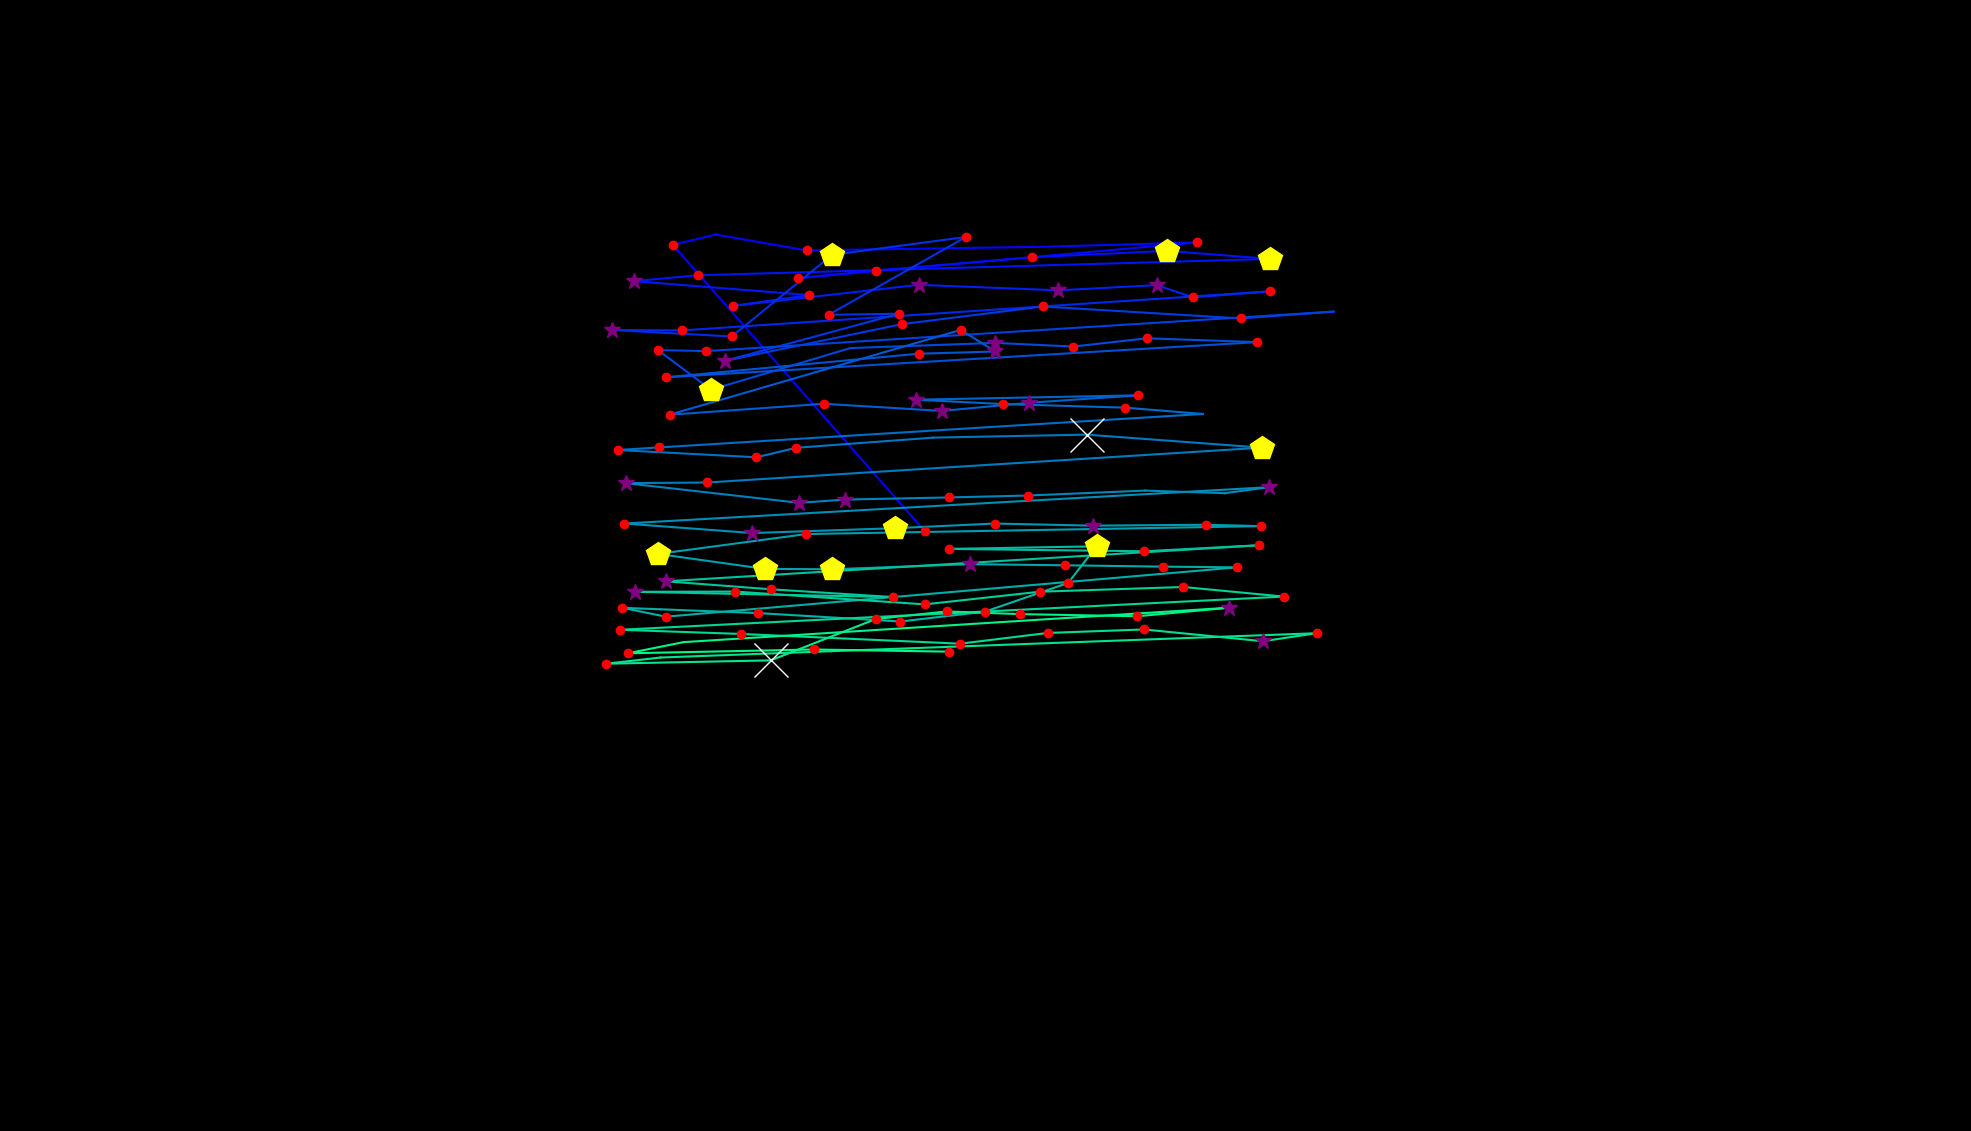

The table this chart was drawn from, first rows:
, fixation_id, timestamp, avg_gaze_x, avg_gaze_y, duration
0, 0.0, 36.15, 1201, 779, 156.6
1, 1.0, 674.8, 873.8, 1151, 132.5
2, 2.0, 831.4, 929.5, 1164, 96.39
3, 3.0, 976, 1048, 1144, 180.7
4, 4.0, 1229, 1354, 1148, 108.4
5, 5.0, 1374, 1554, 1154, 120.5
6, 6.0, 1711, 1037, 1108, 132.5
7, 7.0, 1868, 1137, 1117, 132.5
8, 8.0, 2036, 1340, 1135, 168.7
9, 9.0, 2325, 1516, 1143, 469.9
10, 10.0, 2844, 1649, 1133, 409.7
11, 11.0, 3434, 906.1, 1111, 132.5
12, 12.0, 3591, 823.3, 1104, 301.2
13, 13.0, 3940, 1051, 1086, 144.6
14, 14.0, 4229, 952.3, 1072, 144.6
15, 15.0, 4458, 1193, 1099, 361.5
16, 16.0, 4844, 1374, 1092, 253
17, 17.0, 5121, 1502, 1099, 265.1
18, 18.0, 5410, 1550, 1083, 168.7
19, 19.0, 5603, 1649, 1090, 204.8
20, 20.0, 5940, 885.6, 1040, 132.5
21, 21.0, 6097, 795.2, 1040, 289.2
22, 22.0, 6410, 950.3, 1032, 168.7
23, 23.0, 6663, 1081, 1138, 409.7
24, 24.0, 7121, 1254, 1161, 144.6
25, 25.0, 7302, 1076, 1060, 241
26, 26.0, 7615, 1168, 1061, 120.5
27, 27.0, 7784, 940.9, 1000, 397.6
28, 28.0, 8205, 1171, 1048, 241
29, 29.0, 8531, 1354, 1071, 192.8
30, 30.0, 8796, 1612, 1055, 132.5
31, 31.0, 8977, 1732, 1064, 0.0
32, 32.0, 9181, 917.1, 1013, 132.5
33, 33.0, 9338, 854.5, 1014, 132.5
34, 34.0, 9519, 923.4, 962.7, 457.9
35, 35.0, 10025, 1104, 1017, 96.39
36, 36.0, 10218, 1293, 1024, 361.5
37, 37.0, 10603, 1393, 1019, 204.8
38, 38.0, 10832, 1489, 1029, 168.7
39, 39.0, 11037, 1632, 1025, 132.5
40, 40.0, 11278, 864.9, 978.8, 216.9
41, 41.0, 11664, 1193, 1009, 216.9
42, 42.0, 11905, 1293, 1012, 313.3
43, 43.0, 12242, 1248, 1040, 228.9
44, 44.0, 12796, 869.6, 930.2, 156.6
45, 45.0, 13037, 1070, 944.4, 216.9
46, 46.0, 13278, 1223, 935.2, 301.2
47, 47.0, 13603, 1337, 945.8, 289.2
48, 48.0, 13953, 1478, 955.4, 120.5
49, 49.0, 14206, 1189, 949.7, 253
50, 50.0, 14483, 1302, 944.1, 156.6
51, 51.0, 14712, 1461, 939.4, 132.5
52, 52.0, 14881, 1562, 931.2, 108.4
53, 53.0, 15242, 855.9, 887.8, 132.5
54, 54.0, 15399, 802, 884.4, 168.7
55, 55.0, 15592, 982.4, 875, 241
56, 56.0, 15857, 1034, 887.3, 204.8
57, 57.0, 16110, 1212, 900.5, 108.4
58, 58.0, 16399, 1411, 904.4, 590.4
59, 59.0, 17025, 1639, 887.5, 409.7
... 62 more rows
